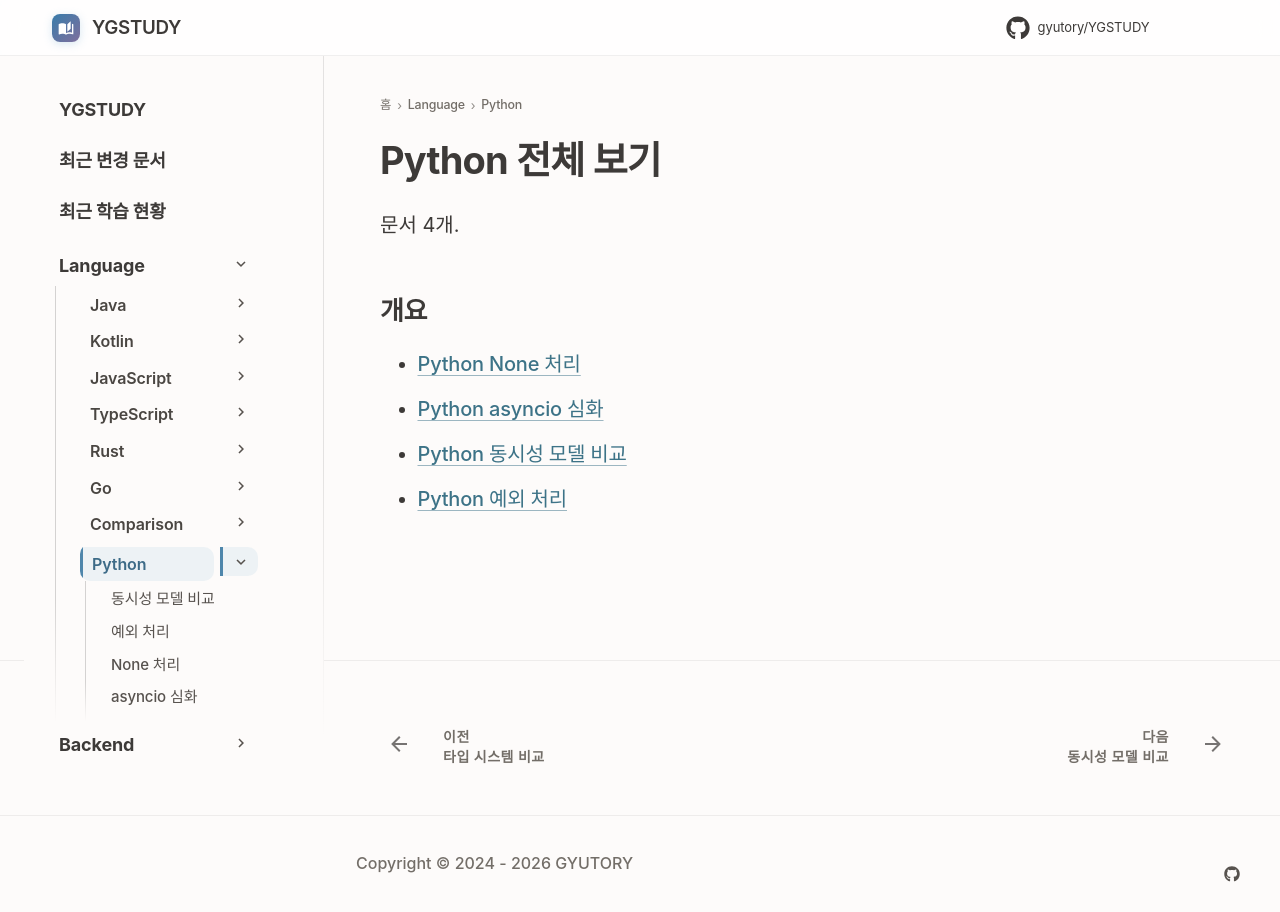

repository: GYUTORY/YGSTUDY · page: Language/Python/index.html · generator: mkdocs

---
title: Python 전체 보기
tags: []
hide:
  - toc
---

<!-- AUTO-SECTION-INDEX: tools/section_index.py 가 빌드마다 다시 만든다. 직접 고치지 말 것. -->

# Python 전체 보기

문서 4개.

## 개요

- [Python None 처리](Python_None_Handling.md)
- [Python asyncio 심화](Python_Asyncio_Deep_Dive.md)
- [Python 동시성 모델 비교](Python_Concurrency.md)
- [Python 예외 처리](Python_Error_Handling.md)
